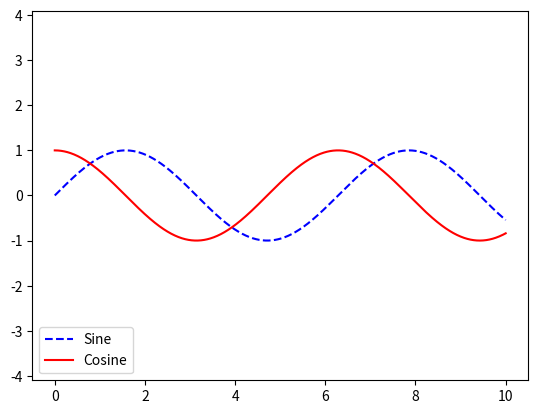

Write Python code to recreate this figure.
import numpy as np
import matplotlib.pyplot as plt

x = np.linspace(0, 10, 1000)
fig, ax = plt.subplots()

ax.plot(x, np.sin(x), '--b', label ='Sine')
ax.plot(x, np.cos(x), c ='r', label ='Cosine')
ax.axis('equal')

leg = ax.legend(loc ="lower left");
